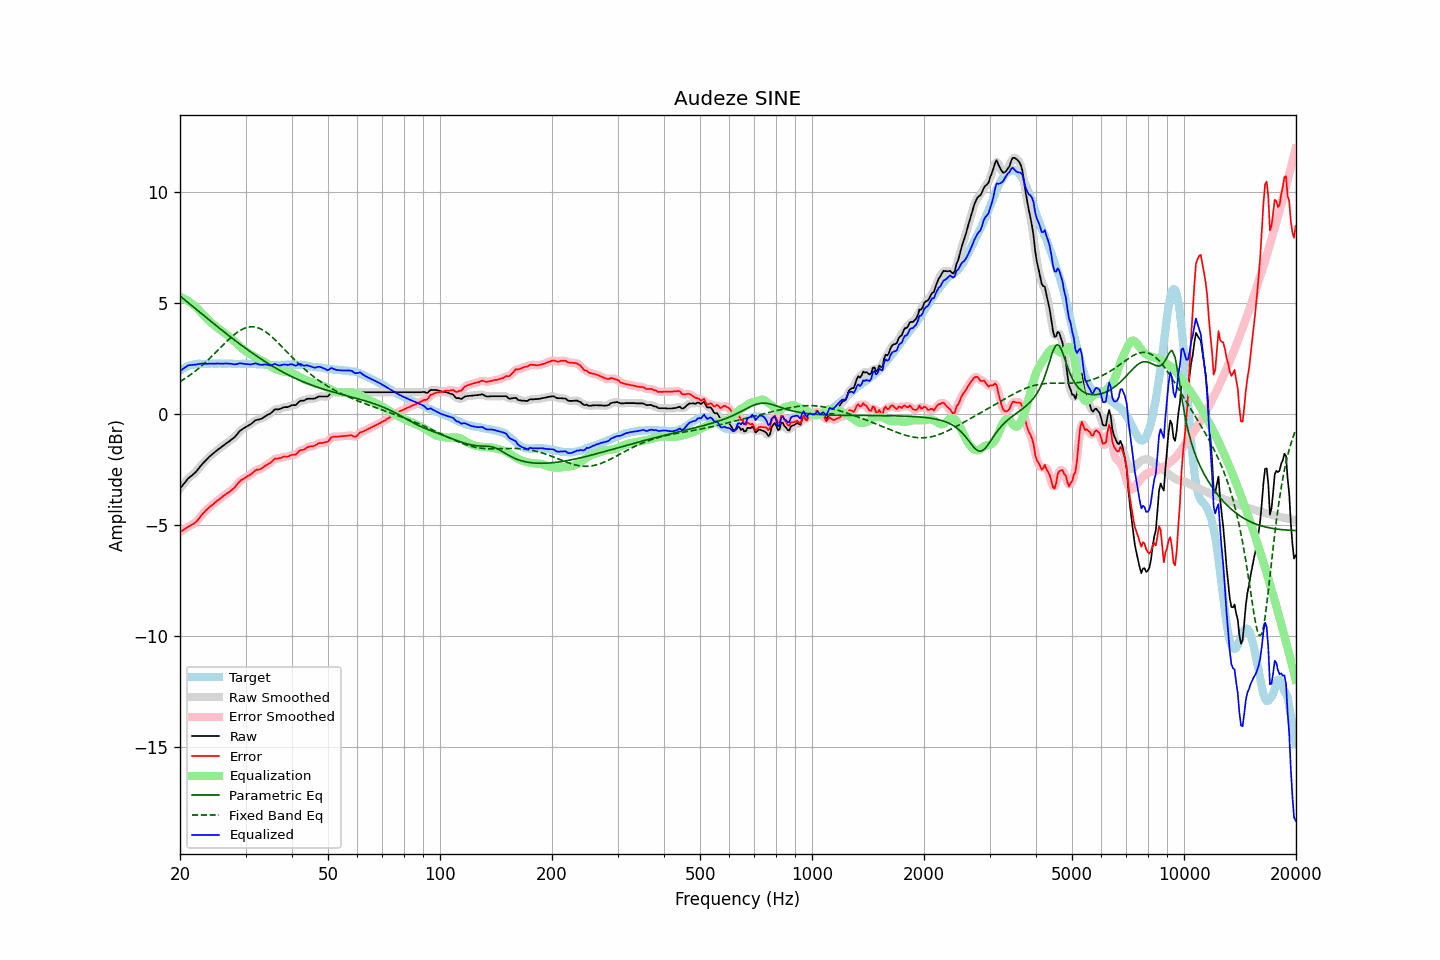

Data behind this chart, as committed beside it:
frequency, raw, error, smoothed, error_smoothed, equalization, parametric_eq, fixed_band_eq, equalized_raw, equalized_smoothed, target
20.00, -3.35, -5.31, -3.36, -5.31, 5.28, 5.32, 1.46, 1.93, 1.93, 1.95
20.20, -3.26, -5.27, -3.26, -5.26, 5.26, 5.26, 1.51, 1.99, 2.00, 2.00
20.40, -3.17, -5.22, -3.17, -5.22, 5.22, 5.20, 1.55, 2.05, 2.05, 2.05
20.61, -3.08, -5.17, -3.08, -5.17, 5.19, 5.15, 1.60, 2.10, 2.11, 2.08
20.81, -2.99, -5.12, -2.99, -5.12, 5.14, 5.09, 1.65, 2.15, 2.15, 2.13
21.02, -2.90, -5.07, -2.91, -5.08, 5.10, 5.03, 1.70, 2.20, 2.19, 2.17
21.23, -2.84, -5.03, -2.84, -5.04, 5.05, 4.97, 1.75, 2.21, 2.21, 2.19
21.44, -2.78, -4.99, -2.78, -4.99, 5.00, 4.91, 1.80, 2.22, 2.22, 2.21
21.66, -2.72, -4.95, -2.72, -4.95, 4.95, 4.85, 1.86, 2.22, 2.22, 2.23
21.87, -2.66, -4.90, -2.66, -4.91, 4.89, 4.79, 1.91, 2.23, 2.23, 2.24
22.09, -2.59, -4.85, -2.59, -4.85, 4.82, 4.73, 1.97, 2.23, 2.24, 2.26
22.31, -2.50, -4.77, -2.50, -4.77, 4.75, 4.67, 2.03, 2.25, 2.25, 2.27
22.54, -2.41, -4.68, -2.41, -4.68, 4.68, 4.61, 2.09, 2.26, 2.27, 2.27
22.76, -2.32, -4.59, -2.32, -4.59, 4.60, 4.55, 2.15, 2.28, 2.27, 2.27
22.99, -2.23, -4.49, -2.24, -4.50, 4.51, 4.49, 2.21, 2.28, 2.28, 2.26
23.22, -2.16, -4.42, -2.16, -4.42, 4.43, 4.43, 2.28, 2.27, 2.27, 2.26
23.45, -2.08, -4.34, -2.08, -4.34, 4.35, 4.37, 2.34, 2.27, 2.27, 2.26
23.69, -2.01, -4.28, -2.01, -4.27, 4.28, 4.31, 2.41, 2.27, 2.27, 2.27
23.92, -1.93, -4.20, -1.94, -4.21, 4.21, 4.25, 2.48, 2.28, 2.27, 2.27
24.16, -1.87, -4.15, -1.87, -4.15, 4.15, 4.19, 2.55, 2.28, 2.28, 2.28
24.40, -1.81, -4.10, -1.81, -4.09, 4.09, 4.14, 2.62, 2.28, 2.28, 2.29
24.65, -1.75, -4.03, -1.75, -4.03, 4.03, 4.08, 2.69, 2.28, 2.28, 2.28
24.89, -1.69, -3.97, -1.69, -3.97, 3.97, 4.02, 2.77, 2.28, 2.28, 2.28
25.14, -1.63, -3.91, -1.63, -3.91, 3.91, 3.96, 2.84, 2.28, 2.28, 2.28
25.39, -1.57, -3.86, -1.57, -3.86, 3.85, 3.90, 2.91, 2.28, 2.28, 2.29
25.65, -1.52, -3.81, -1.52, -3.80, 3.80, 3.84, 2.98, 2.28, 2.28, 2.29
25.91, -1.46, -3.74, -1.46, -3.74, 3.74, 3.79, 3.06, 2.28, 2.28, 2.28
26.16, -1.41, -3.69, -1.41, -3.68, 3.69, 3.73, 3.13, 2.28, 2.28, 2.27
26.43, -1.35, -3.63, -1.35, -3.63, 3.64, 3.67, 3.20, 2.29, 2.28, 2.27
26.69, -1.30, -3.57, -1.30, -3.58, 3.59, 3.62, 3.27, 2.29, 2.28, 2.27
26.96, -1.25, -3.53, -1.25, -3.53, 3.53, 3.56, 3.34, 2.28, 2.28, 2.28
27.23, -1.20, -3.48, -1.20, -3.48, 3.47, 3.50, 3.41, 2.27, 2.28, 2.28
27.50, -1.14, -3.42, -1.15, -3.43, 3.41, 3.45, 3.48, 2.27, 2.26, 2.28
27.77, -1.09, -3.36, -1.09, -3.36, 3.34, 3.39, 3.54, 2.25, 2.25, 2.27
28.05, -1.03, -3.30, -1.03, -3.29, 3.27, 3.34, 3.60, 2.24, 2.25, 2.27
28.33, -0.95, -3.21, -0.95, -3.21, 3.20, 3.28, 3.65, 2.25, 2.26, 2.26
28.62, -0.86, -3.12, -0.86, -3.12, 3.13, 3.23, 3.71, 2.27, 2.27, 2.26
28.90, -0.77, -3.04, -0.78, -3.04, 3.06, 3.17, 3.75, 2.29, 2.28, 2.27
29.19, -0.71, -2.97, -0.71, -2.98, 3.00, 3.12, 3.80, 2.29, 2.29, 2.26
29.48, -0.66, -2.94, -0.66, -2.93, 2.94, 3.06, 3.83, 2.28, 2.28, 2.28
29.78, -0.62, -2.89, -0.62, -2.89, 2.89, 3.01, 3.87, 2.26, 2.27, 2.26
30.08, -0.57, -2.85, -0.57, -2.84, 2.83, 2.96, 3.89, 2.26, 2.26, 2.27
30.38, -0.53, -2.79, -0.53, -2.80, 2.79, 2.91, 3.92, 2.25, 2.25, 2.26
30.68, -0.49, -2.75, -0.49, -2.75, 2.74, 2.86, 3.93, 2.25, 2.25, 2.26
30.99, -0.45, -2.71, -0.45, -2.71, 2.69, 2.80, 3.94, 2.24, 2.25, 2.26
31.30, -0.39, -2.65, -0.39, -2.65, 2.65, 2.75, 3.94, 2.26, 2.26, 2.26
31.61, -0.33, -2.59, -0.33, -2.59, 2.61, 2.70, 3.93, 2.27, 2.27, 2.26
31.93, -0.27, -2.53, -0.28, -2.54, 2.56, 2.65, 3.92, 2.29, 2.28, 2.26
32.24, -0.25, -2.50, -0.25, -2.51, 2.52, 2.60, 3.90, 2.27, 2.27, 2.25
32.57, -0.24, -2.50, -0.24, -2.49, 2.48, 2.56, 3.88, 2.24, 2.25, 2.25
32.89, -0.22, -2.47, -0.22, -2.47, 2.45, 2.51, 3.85, 2.23, 2.23, 2.25
33.22, -0.19, -2.43, -0.19, -2.43, 2.41, 2.46, 3.81, 2.22, 2.23, 2.24
33.55, -0.14, -2.38, -0.14, -2.38, 2.37, 2.41, 3.77, 2.23, 2.23, 2.24
33.89, -0.09, -2.32, -0.10, -2.33, 2.33, 2.37, 3.72, 2.24, 2.24, 2.23
34.23, -0.05, -2.29, -0.05, -2.28, 2.28, 2.32, 3.67, 2.23, 2.23, 2.24
34.57, -0.01, -2.24, -0.02, -2.24, 2.23, 2.27, 3.62, 2.22, 2.21, 2.22
34.92, 0.02, -2.20, 0.03, -2.20, 2.18, 2.23, 3.56, 2.20, 2.21, 2.22
35.27, 0.08, -2.14, 0.09, -2.13, 2.13, 2.19, 3.49, 2.21, 2.22, 2.22
35.62, 0.15, -2.07, 0.15, -2.07, 2.09, 2.14, 3.43, 2.24, 2.24, 2.22
35.97, 0.22, -2.00, 0.20, -2.02, 2.05, 2.10, 3.36, 2.27, 2.25, 2.22
... 635 more rows
